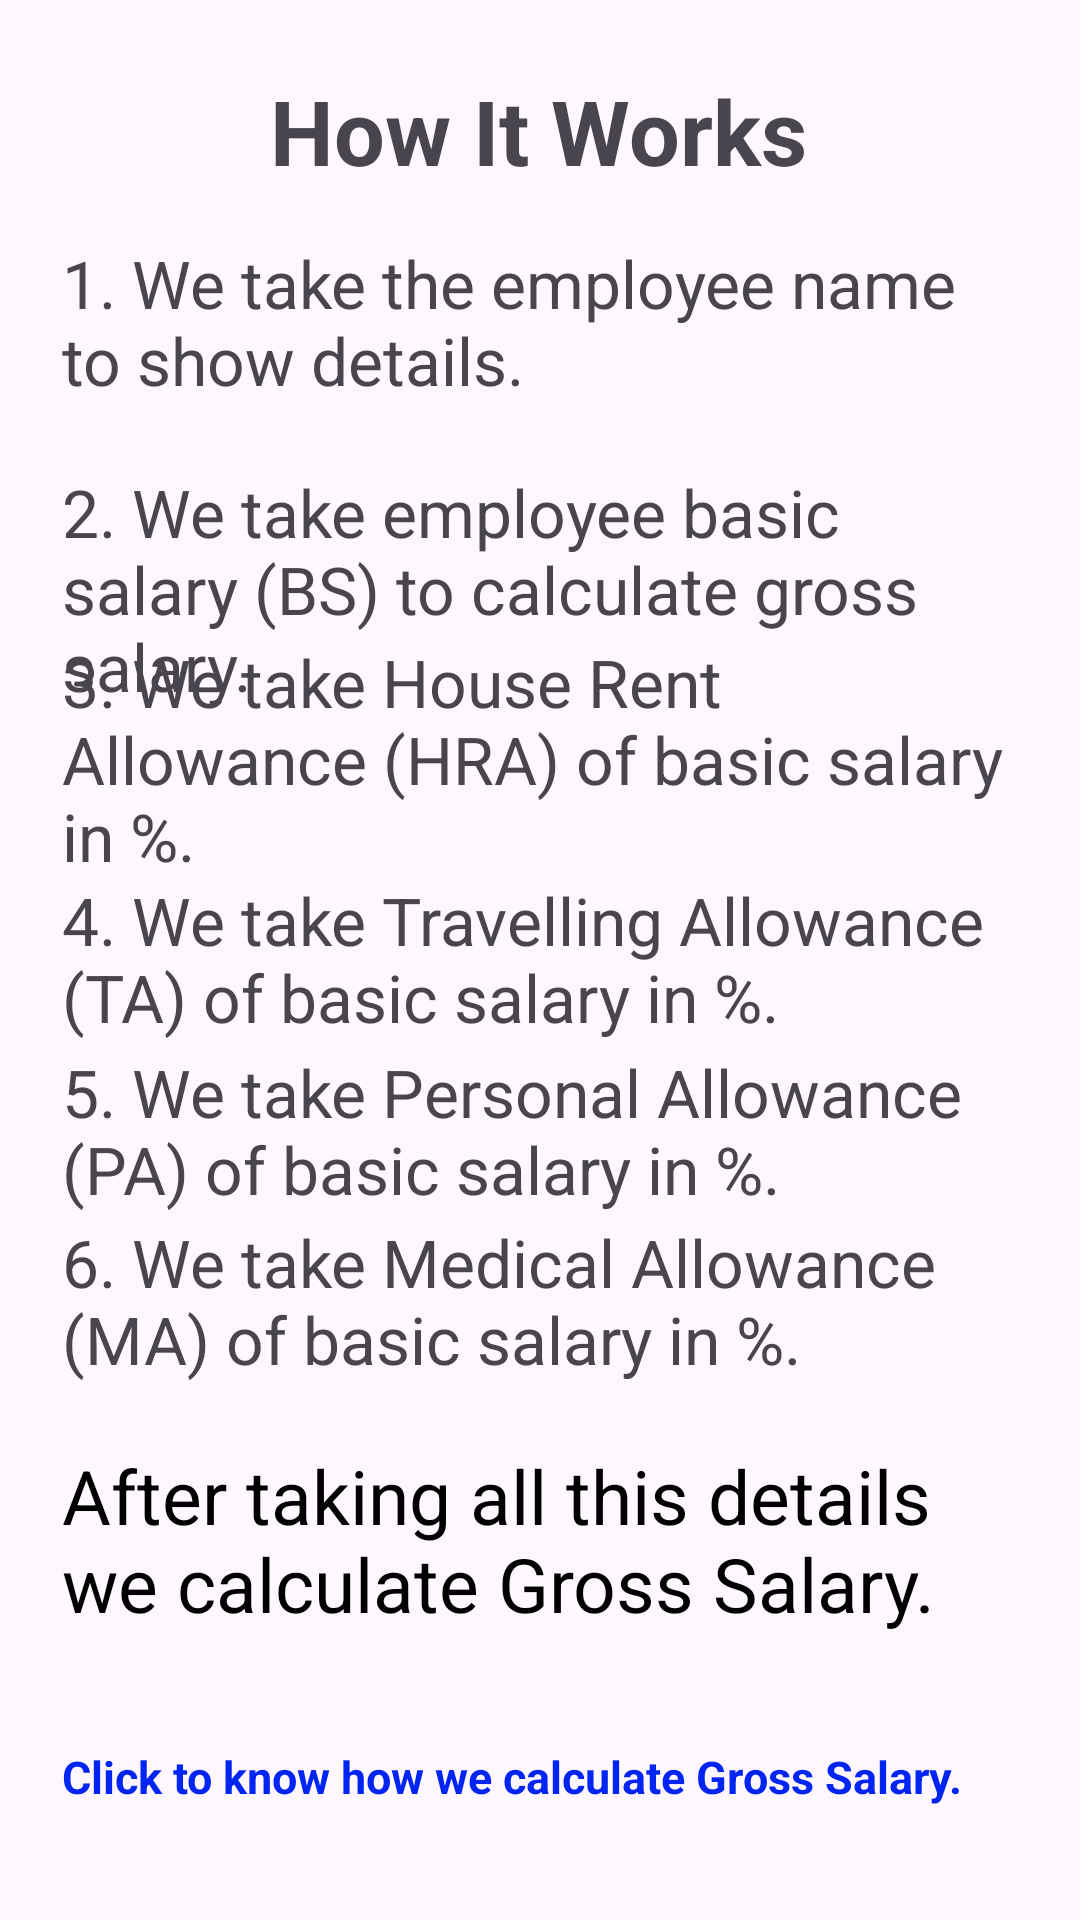

Reconstruct the res/layout file that produces this screen, plus the resources it refers to.
<!-- AndroidManifest.xml: application theme Theme.GrossSalaryCalculater -->
<!-- res/layout/activity_how_it_works.xml -->
<?xml version="1.0" encoding="utf-8"?>
<androidx.constraintlayout.widget.ConstraintLayout xmlns:android="http://schemas.android.com/apk/res/android"
    xmlns:app="http://schemas.android.com/apk/res-auto"
    xmlns:tools="http://schemas.android.com/tools"
    android:layout_width="match_parent"
    android:layout_height="match_parent"
    tools:context=".HowItWorks">

    <TextView
        android:id="@+id/textView2"
        android:layout_width="wrap_content"
        android:layout_height="wrap_content"
        android:text="How It Works"
        android:textSize="30dp"
        android:textStyle="bold"
        app:layout_constraintBottom_toBottomOf="parent"
        app:layout_constraintEnd_toEndOf="parent"
        app:layout_constraintHorizontal_bias="0.497"
        app:layout_constraintStart_toStartOf="parent"
        app:layout_constraintTop_toTopOf="parent"
        app:layout_constraintVertical_bias="0.039" />

    <TextView
        android:id="@+id/textView3"
        android:layout_width="319dp"
        android:layout_height="wrap_content"
        android:text="1. We take the employee name to show details."
        android:textSize="22dp"
        app:layout_constraintBottom_toBottomOf="parent"
        app:layout_constraintEnd_toEndOf="parent"
        app:layout_constraintStart_toStartOf="parent"
        app:layout_constraintTop_toTopOf="parent"
        app:layout_constraintVertical_bias="0.136" />

    <TextView
        android:id="@+id/textView4"
        android:layout_width="319dp"
        android:layout_height="wrap_content"
        android:layout_marginTop="156dp"
        android:text="2. We take employee basic salary (BS) to calculate gross salary."
        android:textSize="22dp"
        app:layout_constraintEnd_toEndOf="parent"
        app:layout_constraintStart_toStartOf="parent"
        app:layout_constraintTop_toTopOf="parent" />

    <TextView
        android:id="@+id/textView5"
        android:layout_width="319dp"
        android:layout_height="wrap_content"
        android:text="3. We take House Rent Allowance (HRA) of basic salary in %."
        android:textSize="22dp"
        app:layout_constraintBottom_toBottomOf="parent"
        app:layout_constraintEnd_toEndOf="parent"
        app:layout_constraintStart_toStartOf="parent"
        app:layout_constraintTop_toTopOf="parent"
        app:layout_constraintVertical_bias="0.38" />

    <TextView
        android:id="@+id/textView6"
        android:layout_width="319dp"
        android:layout_height="wrap_content"
        android:text="4. We take Travelling Allowance (TA) of basic salary in %."
        android:textSize="22dp"
        app:layout_constraintBottom_toBottomOf="parent"
        app:layout_constraintEnd_toEndOf="parent"
        app:layout_constraintStart_toStartOf="parent"
        app:layout_constraintTop_toTopOf="parent"
        app:layout_constraintVertical_bias="0.499" />

    <TextView
        android:id="@+id/textView7"
        android:layout_width="319dp"
        android:layout_height="wrap_content"
        android:text="5. We take Personal Allowance (PA) of basic salary in %."
        android:textSize="22dp"
        app:layout_constraintBottom_toBottomOf="parent"
        app:layout_constraintEnd_toEndOf="parent"
        app:layout_constraintStart_toStartOf="parent"
        app:layout_constraintTop_toTopOf="parent"
        app:layout_constraintVertical_bias="0.597" />

    <TextView
        android:id="@+id/textView8"
        android:layout_width="319dp"
        android:layout_height="wrap_content"
        android:text="6. We take Medical Allowance (MA) of basic salary in %."
        android:textSize="22dp"
        app:layout_constraintBottom_toBottomOf="parent"
        app:layout_constraintEnd_toEndOf="parent"
        app:layout_constraintStart_toStartOf="parent"
        app:layout_constraintTop_toTopOf="parent"
        app:layout_constraintVertical_bias="0.694" />

    <TextView
        android:id="@+id/textView9"
        android:layout_width="319dp"
        android:layout_height="wrap_content"
        android:text="After taking all this details we calculate Gross Salary."
        android:textSize="25dp"
        android:textColor="@color/black"
        app:layout_constraintBottom_toBottomOf="parent"
        app:layout_constraintEnd_toEndOf="parent"
        app:layout_constraintStart_toStartOf="parent"
        app:layout_constraintTop_toTopOf="parent"
        app:layout_constraintVertical_bias="0.835" />

    <TextView
        android:id="@+id/textView10"
        android:layout_width="319dp"
        android:layout_height="wrap_content"
        android:onClick="Formula"
        android:text="Click to know how we calculate Gross Salary."
        android:textColor="#0025F3"
        android:textSize="15dp"
        android:textStyle="bold"
        app:layout_constraintBottom_toBottomOf="parent"
        app:layout_constraintEnd_toEndOf="parent"
        app:layout_constraintStart_toStartOf="parent"
        app:layout_constraintTop_toTopOf="parent"
        app:layout_constraintVertical_bias="0.939" />
</androidx.constraintlayout.widget.ConstraintLayout>
<!-- resources referenced by this layout -->
<resources>
  <style name="Theme.GrossSalaryCalculater" parent="Base.Theme.GrossSalaryCalculater" />
  <style name="Base.Theme.GrossSalaryCalculater" parent="Theme.Material3.DayNight.NoActionBar">
          
          
      </style>
  <!-- not gathered from this repository: default colours our renderer supplied (Android Studio template values) -->
  <color name="black">#FF000000</color>
</resources>
